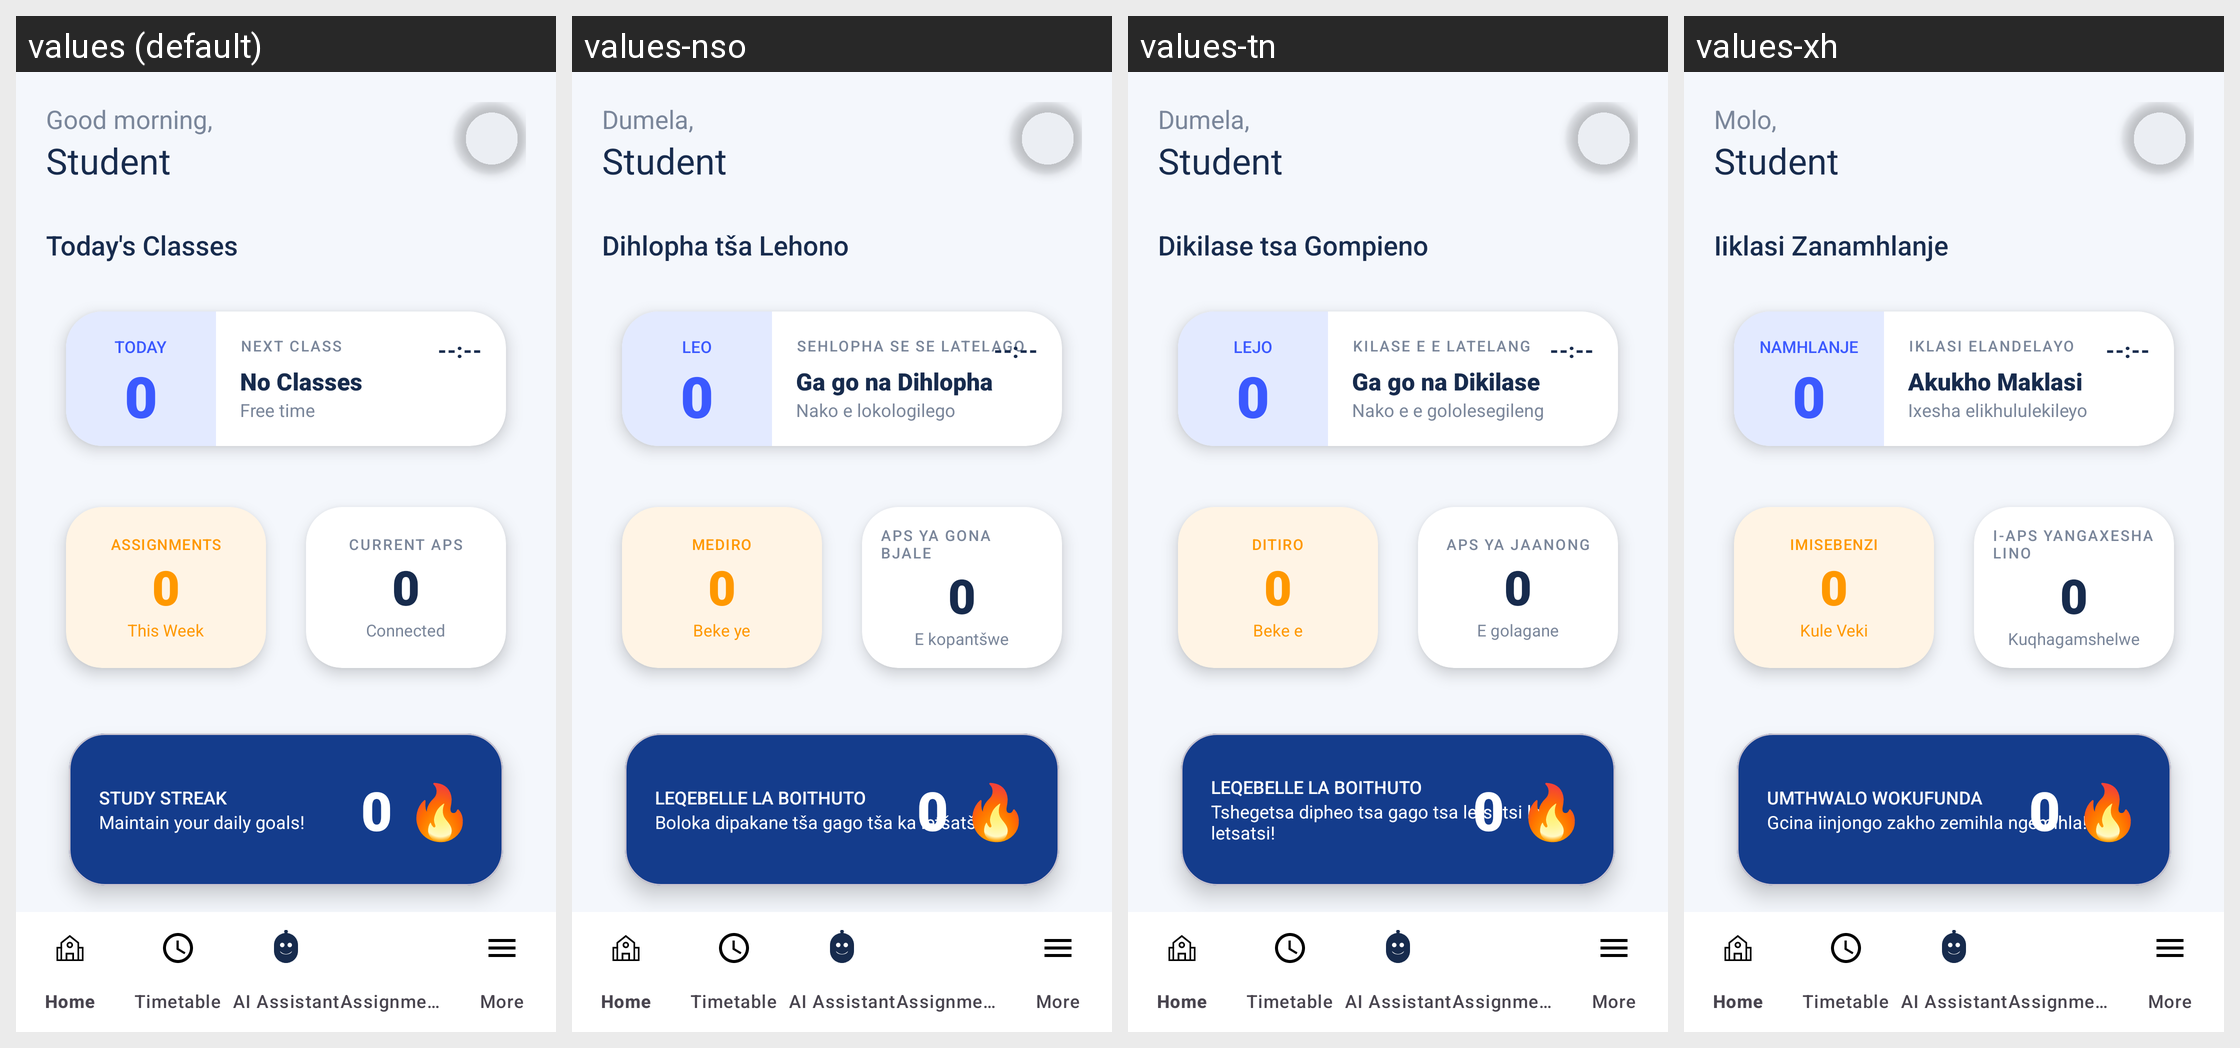

This grid shows one Android layout under several languages. Give, for every string resource on the screen, its name, the default text and each shown locale's text.
Android screen res/layout/activity_dashboard.xml rendered under 4 locales, left to right: values (default), values-nso, values-tn, values-xh. Device: Nexus 5 (rendered at 1080×1920; each locale shown at half size, 540×960, under a caption strip naming it); theme Theme.MyCampusComp.
Other locales in the repository, not shown: values-af, values-nr, values-ss, values-st, values-ts, values-ve, values-zu.
Strings drawn on this screen, with the default value and each locale's value (text and hints the layout hard-codes, and strings that could not be matched under every locale, appear in the picture but are not listed):

good_morning
  values: Good morning,
  values-nso: Dumela,
  values-tn: Dumela,
  values-xh: Molo,

todays_classes
  values: Today's Classes
  values-nso: Dihlopha tša Lehono
  values-tn: Dikilase tsa Gompieno
  values-xh: Iiklasi Zanamhlanje

today_caps
  values: TODAY
  values-nso: LEO
  values-tn: LEJO
  values-xh: NAMHLANJE

next_class
  values: NEXT CLASS
  values-nso: SEHLOPHA SE SE LATELAGO
  values-tn: KILASE E E LATELANG
  values-xh: IKLASI ELANDELAYO

no_classes
  values: No Classes
  values-nso: Ga go na Dihlopha
  values-tn: Ga go na Dikilase
  values-xh: Akukho Maklasi

free_time
  values: Free time
  values-nso: Nako e lokologilego
  values-tn: Nako e e gololesegileng
  values-xh: Ixesha elikhululekileyo

assignments_caps
  values: ASSIGNMENTS
  values-nso: MEDIRO
  values-tn: DITIRO
  values-xh: IMISEBENZI

this_week
  values: This Week
  values-nso: Beke ye
  values-tn: Beke e
  values-xh: Kule Veki

current_aps
  values: CURRENT APS
  values-nso: APS YA GONA BJALE
  values-tn: APS YA JAANONG
  values-xh: I-APS YANGAXESHA LINO

connected
  values: Connected
  values-nso: E kopantšwe
  values-tn: E golagane
  values-xh: Kuqhagamshelwe

study_streak
  values: STUDY STREAK
  values-nso: LEQEBELLE LA BOITHUTO
  values-tn: LEQEBELLE LA BOITHUTO
  values-xh: UMTHWALO WOKUFUNDA

maintain_goals
  values: Maintain your daily goals!
  values-nso: Boloka dipakane tša gago tša ka letšatši!
  values-tn: Tshegetsa dipheo tsa gago tsa letsatsi le letsatsi!
  values-xh: Gcina iinjongo zakho zemihla ngemihla!
